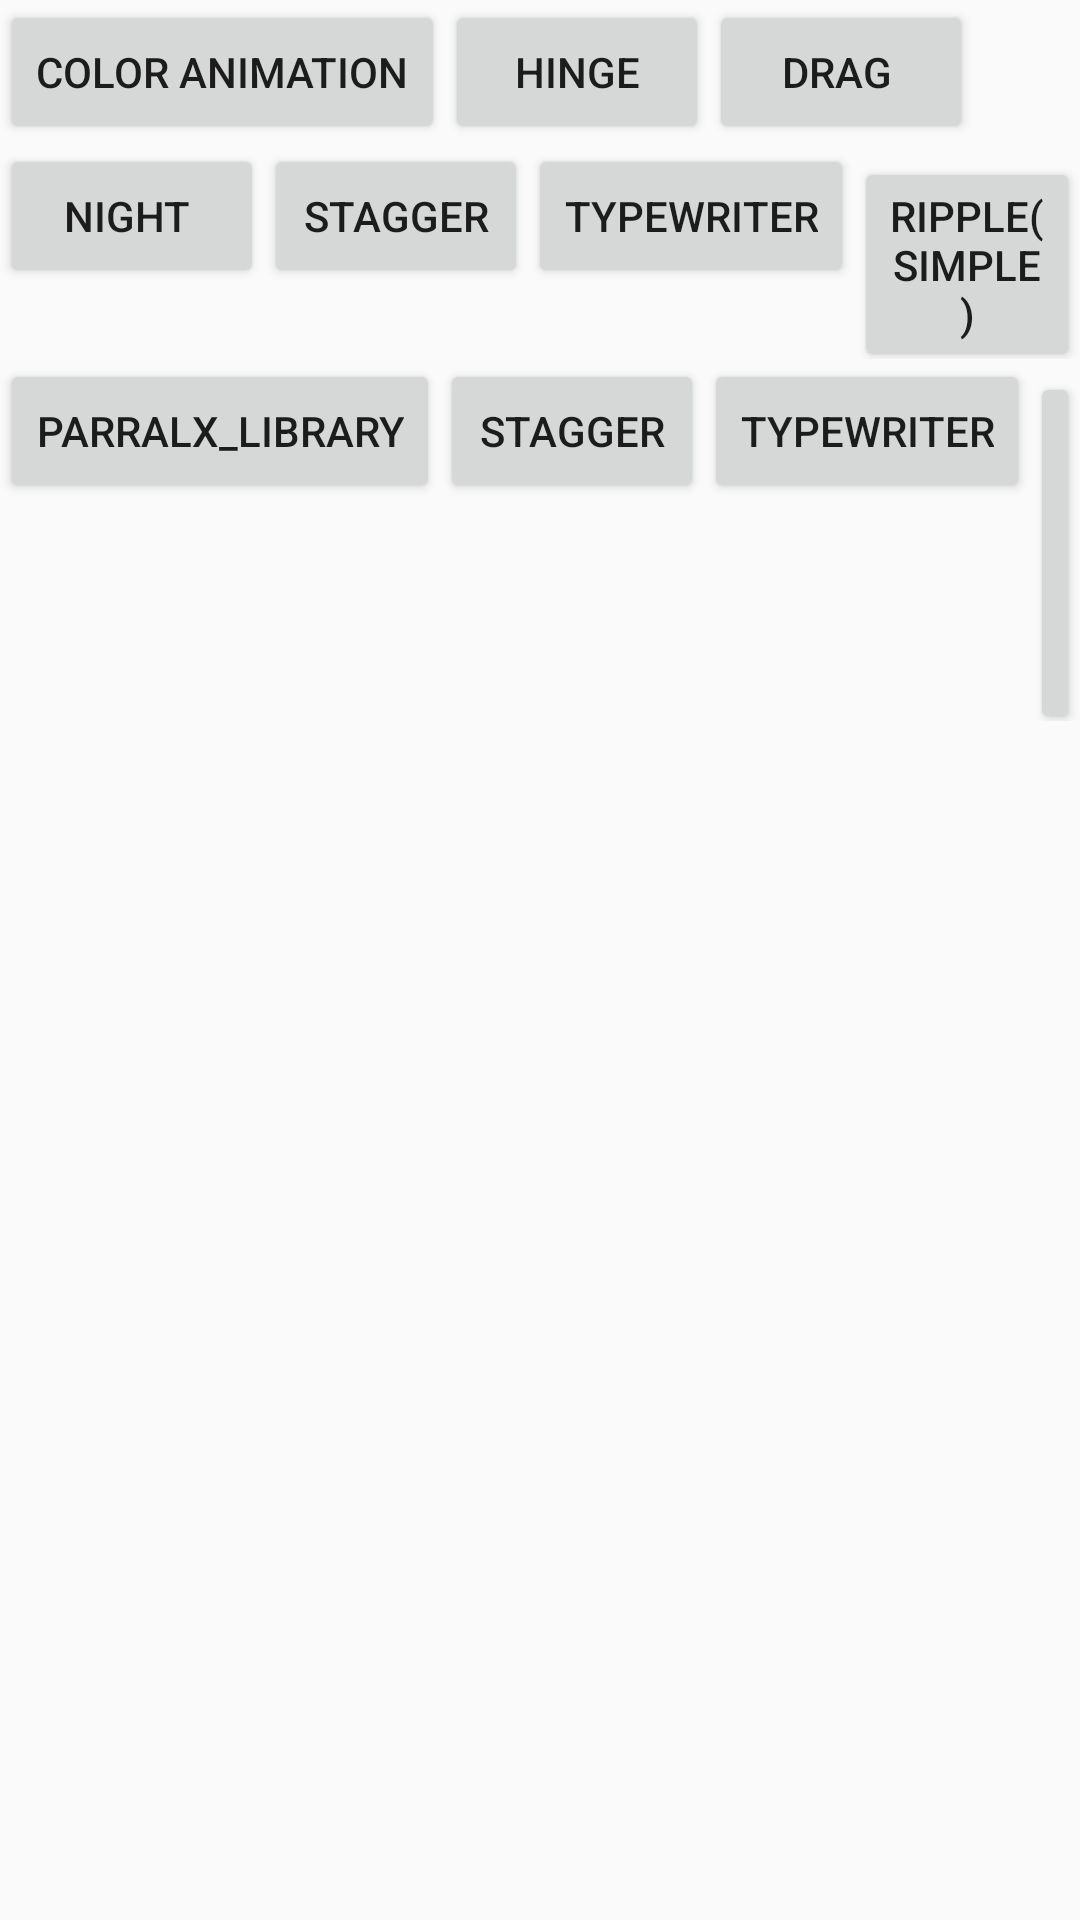

Layout XML and referenced resources for this Android screen:
<!-- AndroidManifest.xml: application theme AppTheme -->
<!-- res/layout/activity_main.xml -->
<?xml version="1.0" encoding="utf-8"?>
<LinearLayout xmlns:android="http://schemas.android.com/apk/res/android"
    xmlns:app="http://schemas.android.com/apk/res-auto"
    xmlns:tools="http://schemas.android.com/tools"
    android:layout_width="match_parent"
    android:layout_height="match_parent"
    tools:context=".MainActivity"
    android:orientation="vertical">

 <LinearLayout
     android:layout_width="match_parent"
     android:layout_height="wrap_content">
     <Button
         android:layout_width="wrap_content"
         android:layout_height="wrap_content"
         android:text="@string/coloranimation"
         android:onClick="ColorAnimation"/>
     <Button
         android:layout_width="wrap_content"
         android:layout_height="wrap_content"
         android:text="Hinge"
         android:onClick="Hinge"/>
     <Button
         android:layout_width="wrap_content"
         android:layout_height="wrap_content"
         android:text="Drag "
         android:onClick="Drag"/>

 </LinearLayout>

    <LinearLayout
        android:layout_width="match_parent"
        android:layout_height="wrap_content">
        <Button
            android:layout_width="wrap_content"
            android:layout_height="wrap_content"
            android:text="Night "
            android:onClick="Night"/>
        <Button
            android:layout_width="wrap_content"
            android:layout_height="wrap_content"
            android:text="Stagger"
            android:onClick="stager"/>
        <Button
            android:layout_width="wrap_content"
            android:layout_height="wrap_content"
            android:text="TypeWriter"
            android:onClick="TypeWriter"/>
        <Button
            android:layout_width="wrap_content"
            android:layout_height="wrap_content"
            android:text="ripple(simple)"
            android:onClick="RippleView"/>

    </LinearLayout>
    <LinearLayout
        android:layout_width="match_parent"
        android:layout_height="wrap_content">
        <Button
            android:layout_width="wrap_content"
            android:layout_height="wrap_content"
            android:text="parralx_library"
            android:onClick="parralx_1"/>
        <Button
            android:layout_width="wrap_content"
            android:layout_height="wrap_content"
            android:text="Stagger"
            android:onClick="stager"/>
        <Button
            android:layout_width="wrap_content"
            android:layout_height="wrap_content"
            android:text="TypeWriter"
            android:onClick="TypeWriter"/>
        <Button
            android:layout_width="wrap_content"
            android:layout_height="wrap_content"
            android:text="ripple"
            android:onClick="RippleView"/>

    </LinearLayout>
</LinearLayout>
<!-- resources referenced by this layout -->
<resources>
  <string name="coloranimation">color Animation</string>
  <style name="AppTheme" parent="Theme.AppCompat.Light.DarkActionBar">
          
          <item name="colorPrimary">@color/colorPrimary</item>
          <item name="colorPrimaryDark">@color/colorPrimaryDark</item>
          <item name="colorAccent">@color/colorAccent</item>
          <item name="android:colorControlHighlight">@color/sa_green_transparent</item>
  
      </style>
  <color name="colorPrimary">#008577</color>
  <color name="colorPrimaryDark">#00574B</color>
  <color name="colorAccent">#D81B60</color>
  <color name="sa_green_transparent">#D20AFC</color>
</resources>
